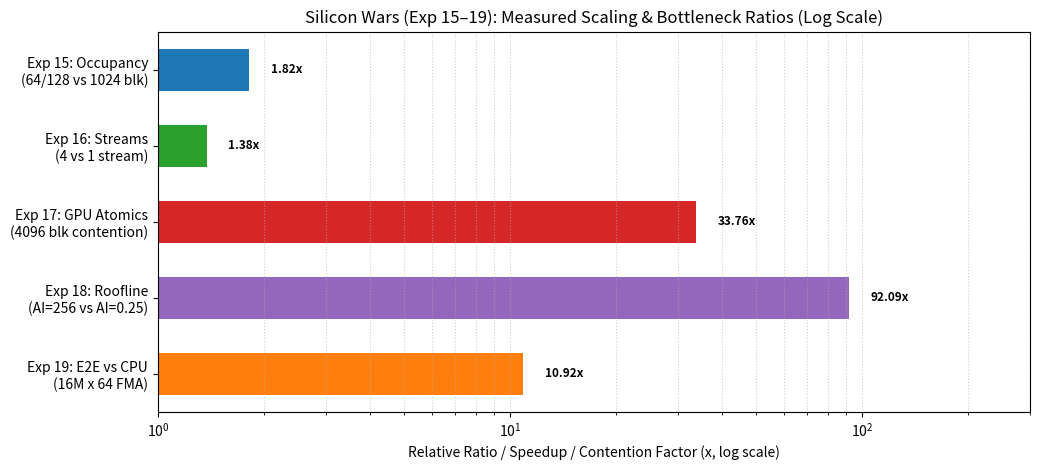

Write Python code to recreate this figure.
import matplotlib.pyplot as plt

labels = [
    "Exp 15: Occupancy\n(64/128 vs 1024 blk)",
    "Exp 16: Streams\n(4 vs 1 stream)",
    "Exp 17: GPU Atomics\n(4096 blk contention)",
    "Exp 18: Roofline\n(AI=256 vs AI=0.25)",
    "Exp 19: E2E vs CPU\n(16M x 64 FMA)"
]
factors = [1.82, 1.38, 33.76, 92.09, 10.92]
colors = ["#1f77b4", "#2ca02c", "#d62728", "#9467bd", "#ff7f0e"]

fig, ax = plt.subplots(figsize=(10.5, 4.8))
bars = ax.barh(labels[::-1], factors[::-1], color=colors[::-1], height=0.55)
ax.set_xscale("log")

for bar, val in zip(bars, factors[::-1]):
    ax.text(val * 1.15, bar.get_y() + bar.get_height() / 2, f"{val:.2f}x",
            va="center", ha="left", fontsize=8.5, fontweight="bold")

ax.set_title("Silicon Wars (Exp 15–19): Measured Scaling & Bottleneck Ratios (Log Scale)")
ax.set_xlabel("Relative Ratio / Speedup / Contention Factor (x, log scale)")
ax.set_xlim(1, 300)
ax.grid(True, which="both", axis="x", linestyle=":", alpha=0.6)

plt.tight_layout()
plt.savefig("synthesis_matrix.png", dpi=150)
print("Saved synthesis_matrix.png")
